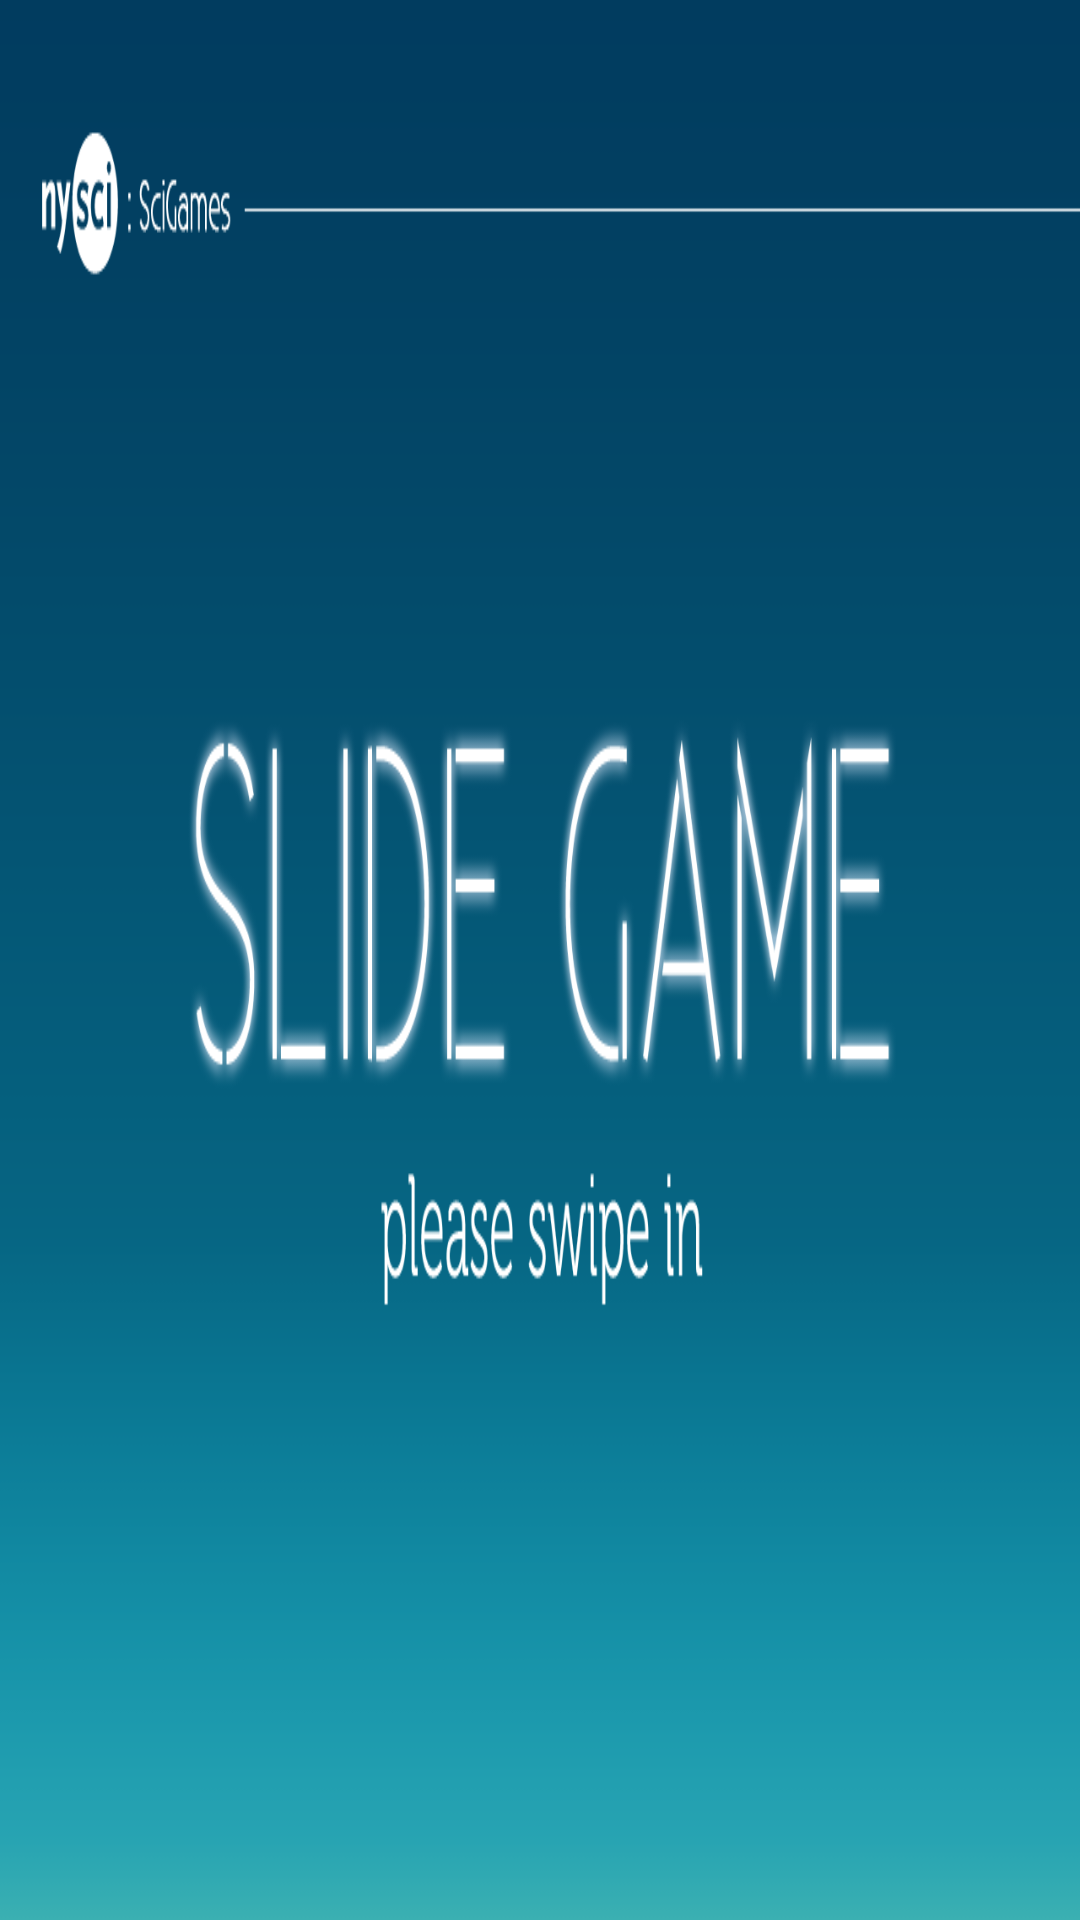

Reconstruct the res/layout file that produces this screen, plus the resources it refers to.
<!-- AndroidManifest.xml: application theme android:Theme.NoTitleBar.Fullscreen -->
<!-- res/layout/login_page.xml -->
<RelativeLayout xmlns:android="http://schemas.android.com/apk/res/android"
    xmlns:tools="http://schemas.android.com/tools"
    android:layout_width="wrap_content"
    android:layout_height="wrap_content" 
    android:id="@+id/login_page"
    android:background="@drawable/bg_welcome_slide">

</RelativeLayout>
<!-- resources referenced by this layout -->
<resources>
  <!-- drawable bg_welcome_slide: png bitmap (drawable, 74554 bytes) -->
</resources>
